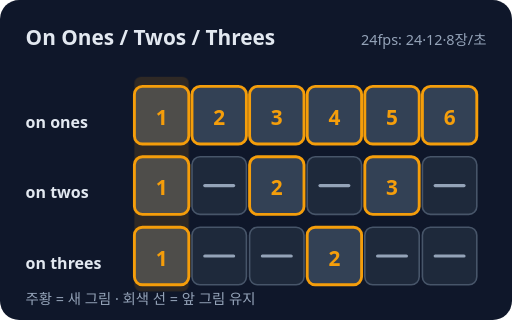
t = 0.00 s
t = 0.83 s: frame unchanged from t = 0.00 s, image omitted
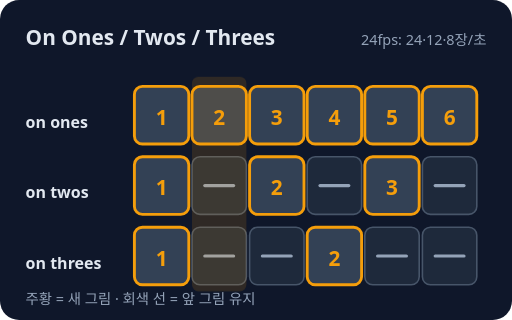
t = 1.67 s
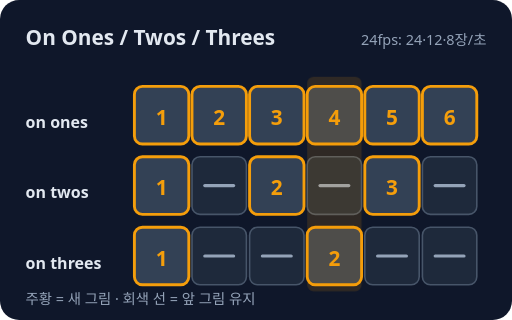
t = 2.50 s
t = 3.33 s: frame unchanged from t = 2.50 s, image omitted
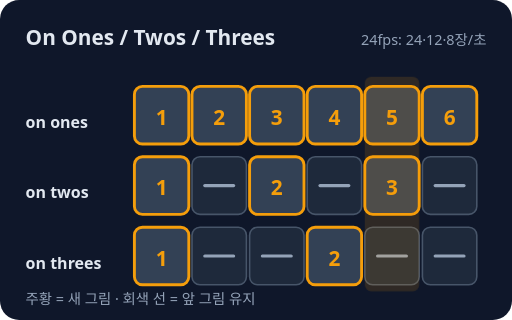
t = 4.17 s

The animated SVG that drew these frames (rendered in a browser with its animation timeline set to each time). Animation: 1 CSS @keyframes rule; one cycle of 5.00 s, repeats indefinitely.

<svg xmlns="http://www.w3.org/2000/svg" viewBox="0 0 320 200" role="img" aria-label="원스·투스·쓰리스: 그림 한 장을 1프레임·2프레임·3프레임씩 보여 주는 간격">
<style>text{font-family:system-ui,sans-serif}@keyframes k1{0.0%,16.66%{transform:translateX(0px)}16.67%,33.32%{transform:translateX(36px)}33.33%,49.99%{transform:translateX(72px)}50.0%,66.66%{transform:translateX(108px)}66.67%,83.32%{transform:translateX(144px)}83.33%,100%{transform:translateX(180px)}}.k1{animation:k1 5s linear infinite;transform-box:fill-box;transform-origin:center}@media (prefers-reduced-motion: reduce){*{animation:none!important;transition:none!important}}</style>
<rect width="320" height="200" rx="12" fill="#0f172a"/>
<text x="16" y="28" font-size="13" fill="#e2e8f0" font-weight="700">On Ones / Twos / Threes</text>
<text x="304" y="28" font-size="9" fill="#94a3b8" text-anchor="end">24fps: 24·12·8장/초</text>
<text x="16" y="80" font-size="10" fill="#e2e8f0" font-weight="700">on ones</text>
<rect x="84" y="54" width="34" height="36" rx="5" fill="#334155" stroke="#f59e0b" stroke-width="1.8"/>
<text x="101" y="78" font-size="13" fill="#f59e0b" text-anchor="middle" font-weight="700">1</text>
<rect x="120" y="54" width="34" height="36" rx="5" fill="#334155" stroke="#f59e0b" stroke-width="1.8"/>
<text x="137" y="78" font-size="13" fill="#f59e0b" text-anchor="middle" font-weight="700">2</text>
<rect x="156" y="54" width="34" height="36" rx="5" fill="#334155" stroke="#f59e0b" stroke-width="1.8"/>
<text x="173" y="78" font-size="13" fill="#f59e0b" text-anchor="middle" font-weight="700">3</text>
<rect x="192" y="54" width="34" height="36" rx="5" fill="#334155" stroke="#f59e0b" stroke-width="1.8"/>
<text x="209" y="78" font-size="13" fill="#f59e0b" text-anchor="middle" font-weight="700">4</text>
<rect x="228" y="54" width="34" height="36" rx="5" fill="#334155" stroke="#f59e0b" stroke-width="1.8"/>
<text x="245" y="78" font-size="13" fill="#f59e0b" text-anchor="middle" font-weight="700">5</text>
<rect x="264" y="54" width="34" height="36" rx="5" fill="#334155" stroke="#f59e0b" stroke-width="1.8"/>
<text x="281" y="78" font-size="13" fill="#f59e0b" text-anchor="middle" font-weight="700">6</text>
<text x="16" y="124" font-size="10" fill="#e2e8f0" font-weight="700">on twos</text>
<rect x="84" y="98" width="34" height="36" rx="5" fill="#334155" stroke="#f59e0b" stroke-width="1.8"/>
<text x="101" y="122" font-size="13" fill="#f59e0b" text-anchor="middle" font-weight="700">1</text>
<rect x="120" y="98" width="34" height="36" rx="5" fill="#1e293b" stroke="#475569" stroke-width="1"/>
<line x1="128" y1="116" x2="146" y2="116" stroke="#94a3b8" stroke-width="2" stroke-linecap="round"/>
<rect x="156" y="98" width="34" height="36" rx="5" fill="#334155" stroke="#f59e0b" stroke-width="1.8"/>
<text x="173" y="122" font-size="13" fill="#f59e0b" text-anchor="middle" font-weight="700">2</text>
<rect x="192" y="98" width="34" height="36" rx="5" fill="#1e293b" stroke="#475569" stroke-width="1"/>
<line x1="200" y1="116" x2="218" y2="116" stroke="#94a3b8" stroke-width="2" stroke-linecap="round"/>
<rect x="228" y="98" width="34" height="36" rx="5" fill="#334155" stroke="#f59e0b" stroke-width="1.8"/>
<text x="245" y="122" font-size="13" fill="#f59e0b" text-anchor="middle" font-weight="700">3</text>
<rect x="264" y="98" width="34" height="36" rx="5" fill="#1e293b" stroke="#475569" stroke-width="1"/>
<line x1="272" y1="116" x2="290" y2="116" stroke="#94a3b8" stroke-width="2" stroke-linecap="round"/>
<text x="16" y="168" font-size="10" fill="#e2e8f0" font-weight="700">on threes</text>
<rect x="84" y="142" width="34" height="36" rx="5" fill="#334155" stroke="#f59e0b" stroke-width="1.8"/>
<text x="101" y="166" font-size="13" fill="#f59e0b" text-anchor="middle" font-weight="700">1</text>
<rect x="120" y="142" width="34" height="36" rx="5" fill="#1e293b" stroke="#475569" stroke-width="1"/>
<line x1="128" y1="160" x2="146" y2="160" stroke="#94a3b8" stroke-width="2" stroke-linecap="round"/>
<rect x="156" y="142" width="34" height="36" rx="5" fill="#1e293b" stroke="#475569" stroke-width="1"/>
<line x1="164" y1="160" x2="182" y2="160" stroke="#94a3b8" stroke-width="2" stroke-linecap="round"/>
<rect x="192" y="142" width="34" height="36" rx="5" fill="#334155" stroke="#f59e0b" stroke-width="1.8"/>
<text x="209" y="166" font-size="13" fill="#f59e0b" text-anchor="middle" font-weight="700">2</text>
<rect x="228" y="142" width="34" height="36" rx="5" fill="#1e293b" stroke="#475569" stroke-width="1"/>
<line x1="236" y1="160" x2="254" y2="160" stroke="#94a3b8" stroke-width="2" stroke-linecap="round"/>
<rect x="264" y="142" width="34" height="36" rx="5" fill="#1e293b" stroke="#475569" stroke-width="1"/>
<line x1="272" y1="160" x2="290" y2="160" stroke="#94a3b8" stroke-width="2" stroke-linecap="round"/>
<text x="16" y="190" font-size="9" fill="#94a3b8">주황 = 새 그림 · 회색 선 = 앞 그림 유지</text>
<rect x="84" y="48" width="34" height="134" rx="4" fill="#f59e0b" opacity="0.14" class="k1"/>
</svg>
